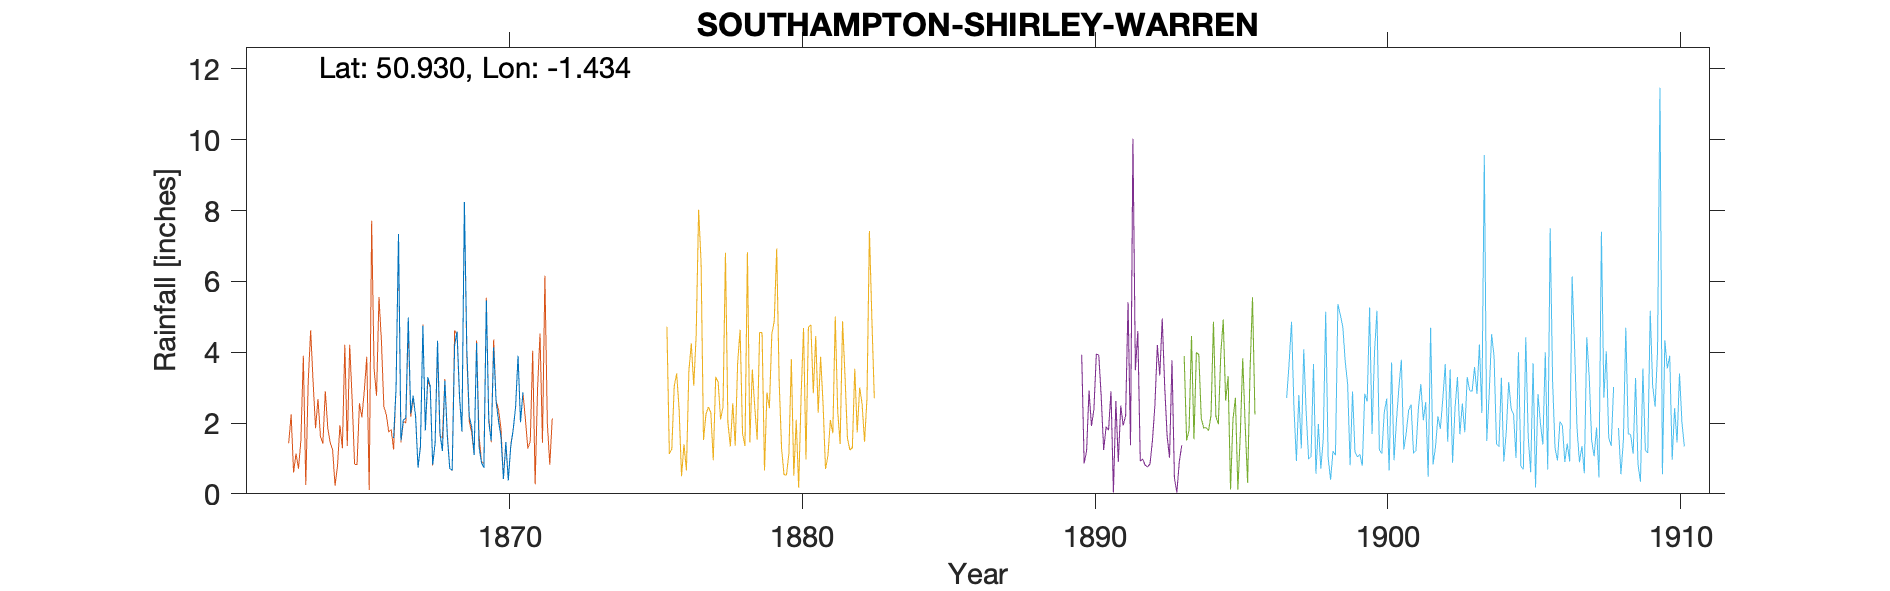

Data behind this chart, as committed beside it:
SOUTHAMPTON-SHIRLEY-WARREN-(VINERY-HOUSE…, , , , , , , , , , , , , , , , , , , , 
Grid ref, SU398146, Long, -1.434, Lat, 50.93, Elevation, 100, ft, , , , , , , , , , , , 
Station no, RR4014, , , , , , , , , , , , , , , , , , , 
, 1860, 1861, 1862, 1863, 1864, 1865, 1866, 1867, 1868, 1869, 1870, 1871, 1872, 1873, 1874, 1875, 1876, 1877, 1878, 1879
January, , , , , , , , 4.98, 4.32, 4.08, 2.61, , , , , , , , , 
February, , , , , , , , 2.27, 1.7, 2.18, 2.06, , , , , , , , , 
March, , , , , , , , 2.77, 1.21, 1.89, 1.61, , , , , , , , , 
April, , , , , , , , 2.19, 3.19, 1.1, 0.42, , , , , , , , , 
May, , , , , , , , 0.74, 1.64, 4.26, 1.46, , , , , , , , , 
June, , , , , , , , 1.35, 0.72, 1.34, 0.38, , , , , , , , , 
July, , , , , , , 1.58, 4.75, 0.67, 0.88, 1.34, , , , , , , , , 
August, , , , , , , 2.99, 1.79, 4.2, 0.74, 1.81, , , , , , , , , 
September, , , , , , , 7.34, 3.3, 4.58, 5.46, 2.47, , , , , , , , , 
October, , , , , , , 1.51, 3.04, 2.76, 2.03, 3.9, , , , , , , , , 
November, , , , , , , 2.09, 0.82, 1.76, 1.5, 2.02, , , , , , , , , 
December, , , , , , , 2.14, 1.43, 8.24, 4.14, 2.87, , , , , , , , , 
Total, , , , , , , , 29.43, 34.99, 29.6, 22.95, , , , , , , , , 
Vinery House, , , , , , , , , , , , , , , , , , , , 
Gauge 6ft above ground, , , , , , , , , , , , , , , , , , , , 
